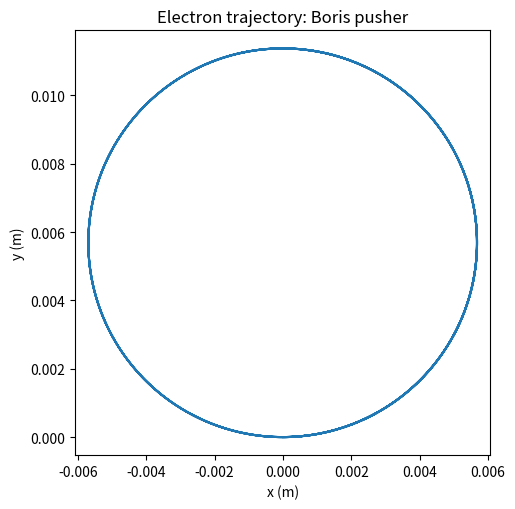

Write the Python code that produced this figure.
"""Boris pusher for a charged particle in uniform E and B fields."""
import numpy as np
import matplotlib.pyplot as plt

q = -1.602176634e-19
m = 9.1093837015e-31
E = np.array([0.0, 0.0, 0.0])
B = np.array([0.0, 0.0, 1e-4])
dt = 2e-10
steps = 8000

r = np.zeros((steps, 3))
v = np.zeros((steps, 3))
v[0] = [1e5, 0.0, 0.0]

for k in range(steps-1):
    v_minus = v[k] + (q*E/m)*(dt/2)
    t = (q*B/m)*(dt/2)
    s = 2*t/(1 + np.dot(t,t))
    v_prime = v_minus + np.cross(v_minus, t)
    v_plus = v_minus + np.cross(v_prime, s)
    v[k+1] = v_plus + (q*E/m)*(dt/2)
    r[k+1] = r[k] + v[k+1]*dt

omega_c = abs(q)*np.linalg.norm(B)/m
r_c = m*np.linalg.norm(v[0,:2])/(abs(q)*np.linalg.norm(B))
print(f"Cyclotron frequency: {omega_c/(2*np.pi):.3e} Hz")
print(f"Expected radius: {r_c:.3e} m")

plt.figure(figsize=(5.2,5.2))
plt.plot(r[:,0], r[:,1])
plt.xlabel("x (m)")
plt.ylabel("y (m)")
plt.axis("equal")
plt.title("Electron trajectory: Boris pusher")
plt.tight_layout()
plt.show()
